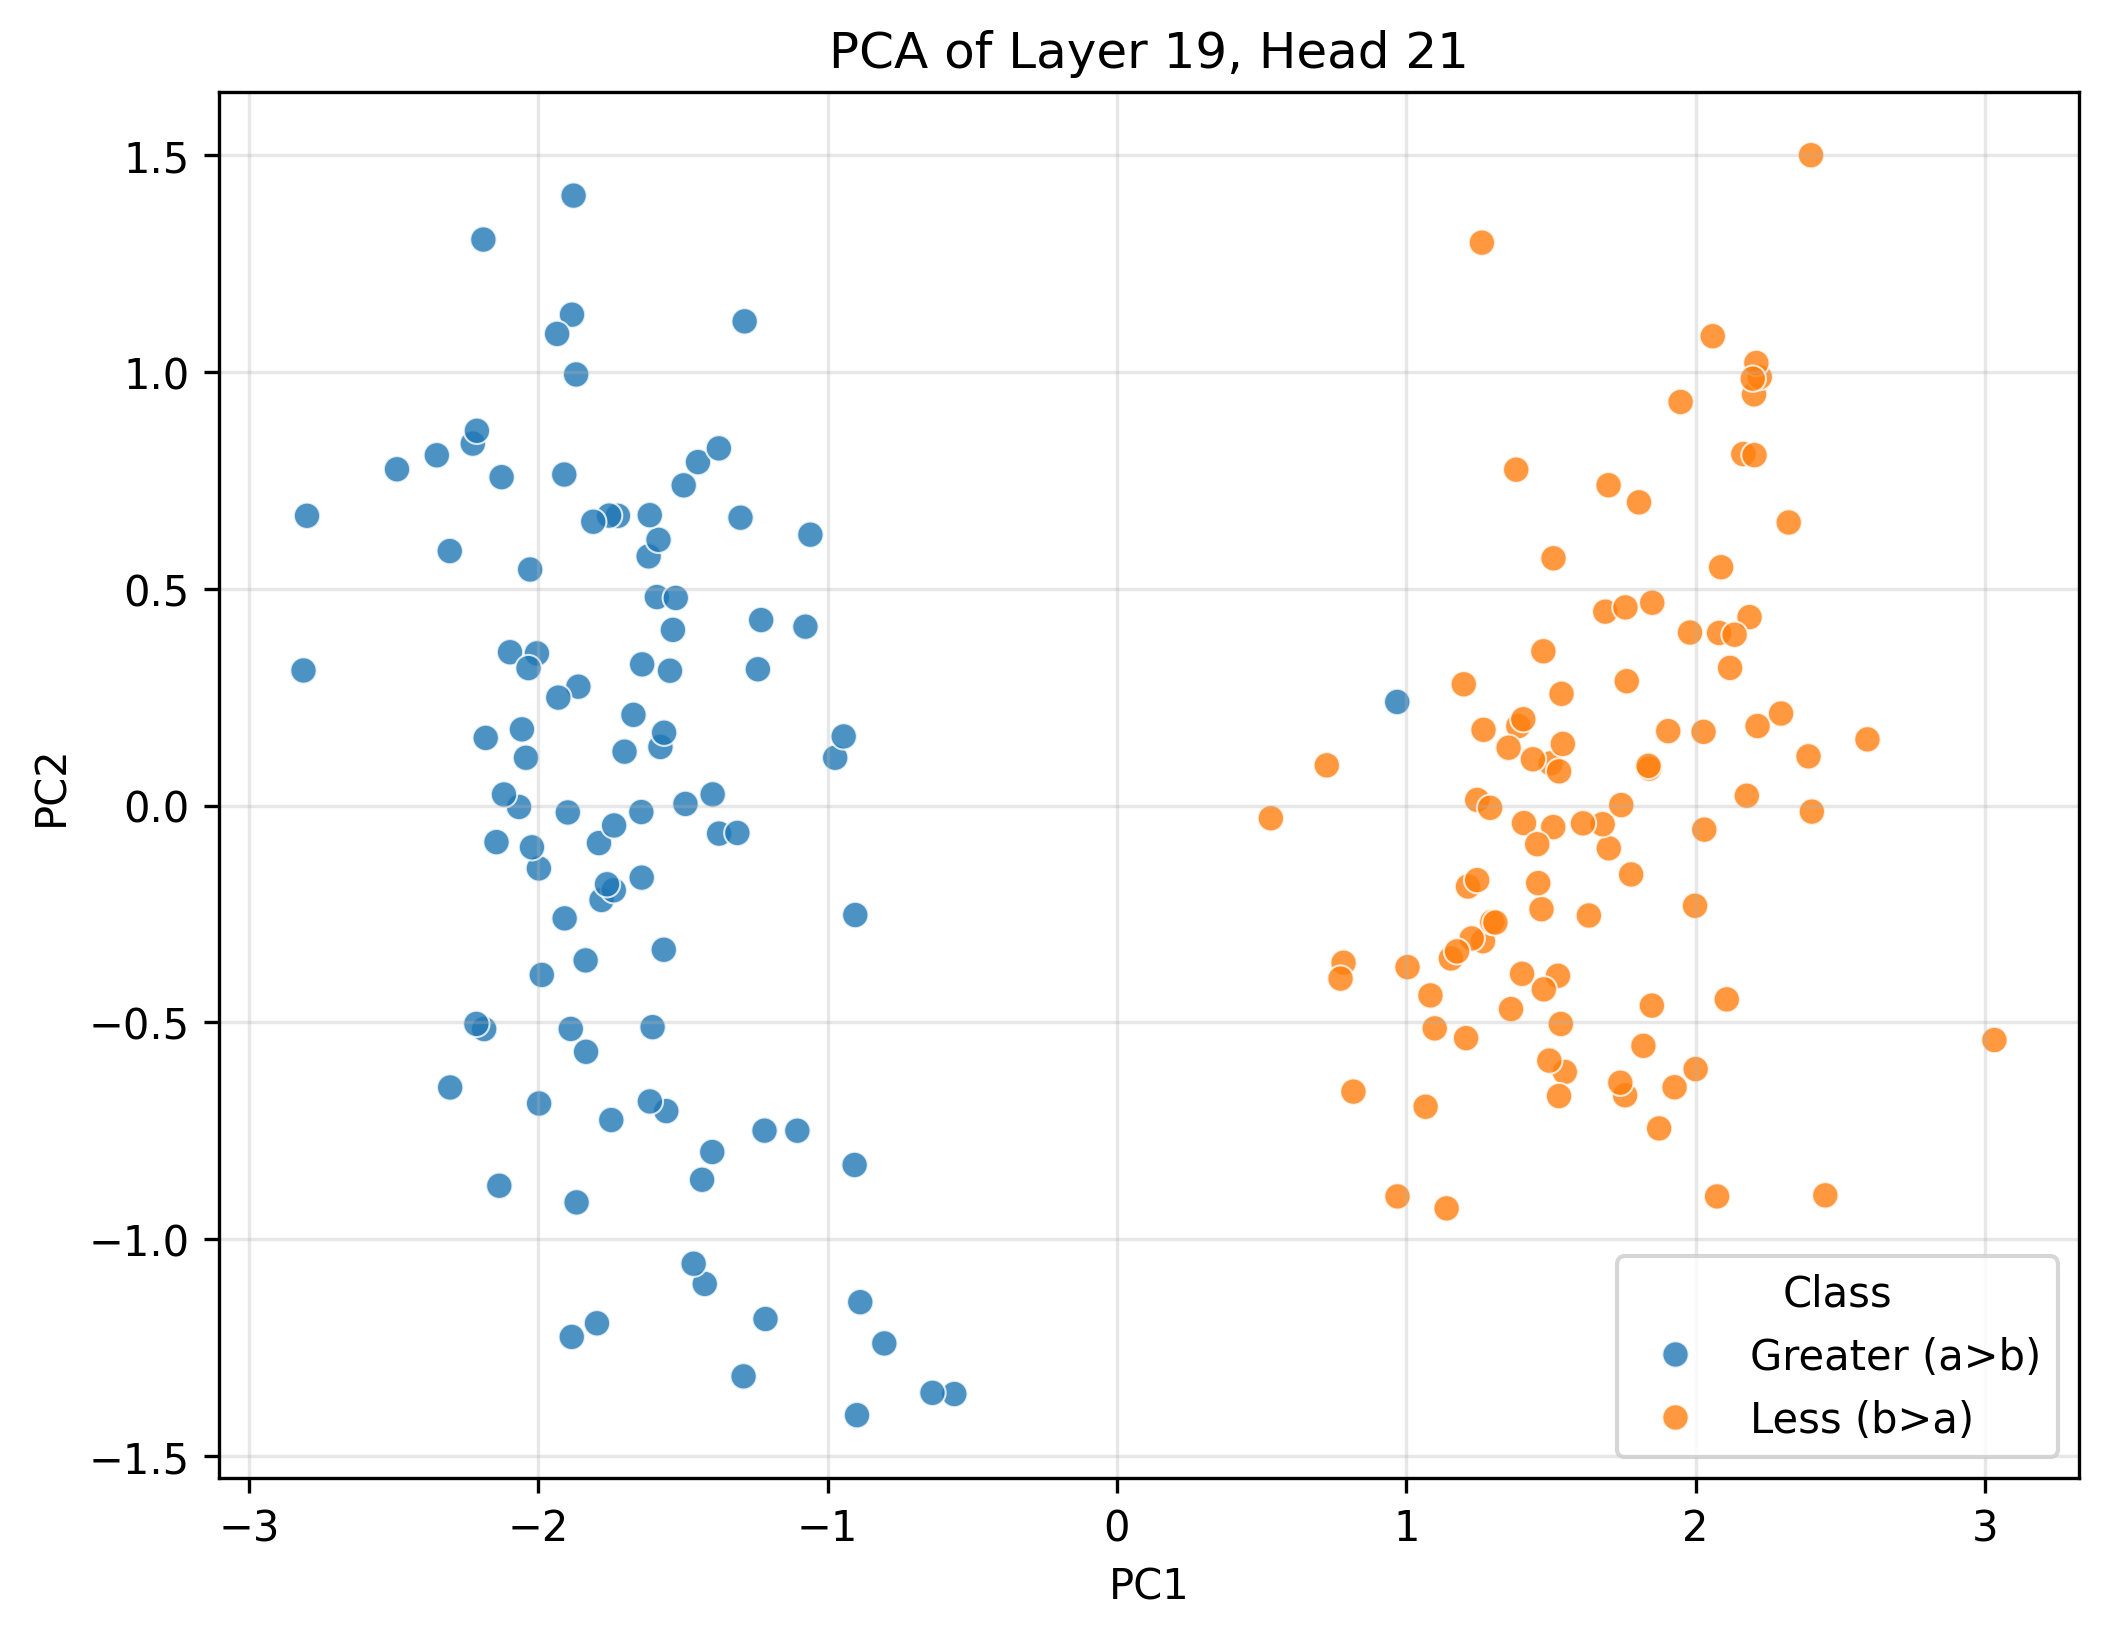

The file beside this chart, header and first rows:
PC1, PC2, Class
-1.059, 0.6249, Greater (a>b)
-1.79, -0.08639, Greater (a>b)
-1.883, 1.132, Greater (a>b)
-1.641, 0.3258, Greater (a>b)
-1.398, -0.7988, Greater (a>b)
-1.878, 1.407, Greater (a>b)
-2.028, 0.5446, Greater (a>b)
-2.097, 0.3538, Greater (a>b)
-1.997, -0.6869, Greater (a>b)
-1.898, -0.01572, Greater (a>b)
-1.566, -0.3324, Greater (a>b)
-1.287, 1.117, Greater (a>b)
-1.618, 0.5749, Greater (a>b)
-1.497, 0.7387, Greater (a>b)
-1.998, -0.1448, Greater (a>b)
-1.424, -1.103, Greater (a>b)
-1.935, 1.088, Greater (a>b)
-1.214, -1.184, Greater (a>b)
-2.226, 0.8349, Greater (a>b)
-1.59, 0.481, Greater (a>b)
-1.91, 0.7636, Greater (a>b)
-1.836, -0.3569, Greater (a>b)
-1.301, 0.6641, Greater (a>b)
-2.004, 0.3511, Greater (a>b)
-2.126, 0.7575, Greater (a>b)
-2.304, -0.65, Greater (a>b)
-1.104, -0.7497, Greater (a>b)
-1.797, -1.194, Greater (a>b)
-1.867, -0.915, Greater (a>b)
-2.306, 0.5871, Greater (a>b)
-0.9736, 0.1104, Greater (a>b)
-1.544, 0.3111, Greater (a>b)
-1.887, -0.515, Greater (a>b)
-2.144, -0.0841, Greater (a>b)
-2.189, 1.306, Greater (a>b)
-1.218, -0.7496, Greater (a>b)
-2.187, -0.5153, Greater (a>b)
-2.811, 0.3117, Greater (a>b)
-1.557, -0.7045, Greater (a>b)
-2.799, 0.6684, Greater (a>b)
-1.578, 0.1352, Greater (a>b)
-1.724, 0.6684, Greater (a>b)
-2.488, 0.7758, Greater (a>b)
-1.584, 0.613, Greater (a>b)
-2.212, 0.8644, Greater (a>b)
-1.241, 0.3145, Greater (a>b)
-1.781, -0.2176, Greater (a>b)
-0.9064, -0.8287, Greater (a>b)
-1.755, 0.6689, Greater (a>b)
-1.29, -1.316, Greater (a>b)
-2.134, -0.8767, Greater (a>b)
-0.5618, -1.357, Greater (a>b)
-1.614, 0.6699, Greater (a>b)
-1.869, 0.9944, Greater (a>b)
-1.739, -0.1952, Greater (a>b)
-1.81, 0.6547, Greater (a>b)
-1.614, -0.6823, Greater (a>b)
-2.181, 0.1562, Greater (a>b)
-1.076, 0.4127, Greater (a>b)
-1.642, -0.166, Greater (a>b)
... 140 more rows
